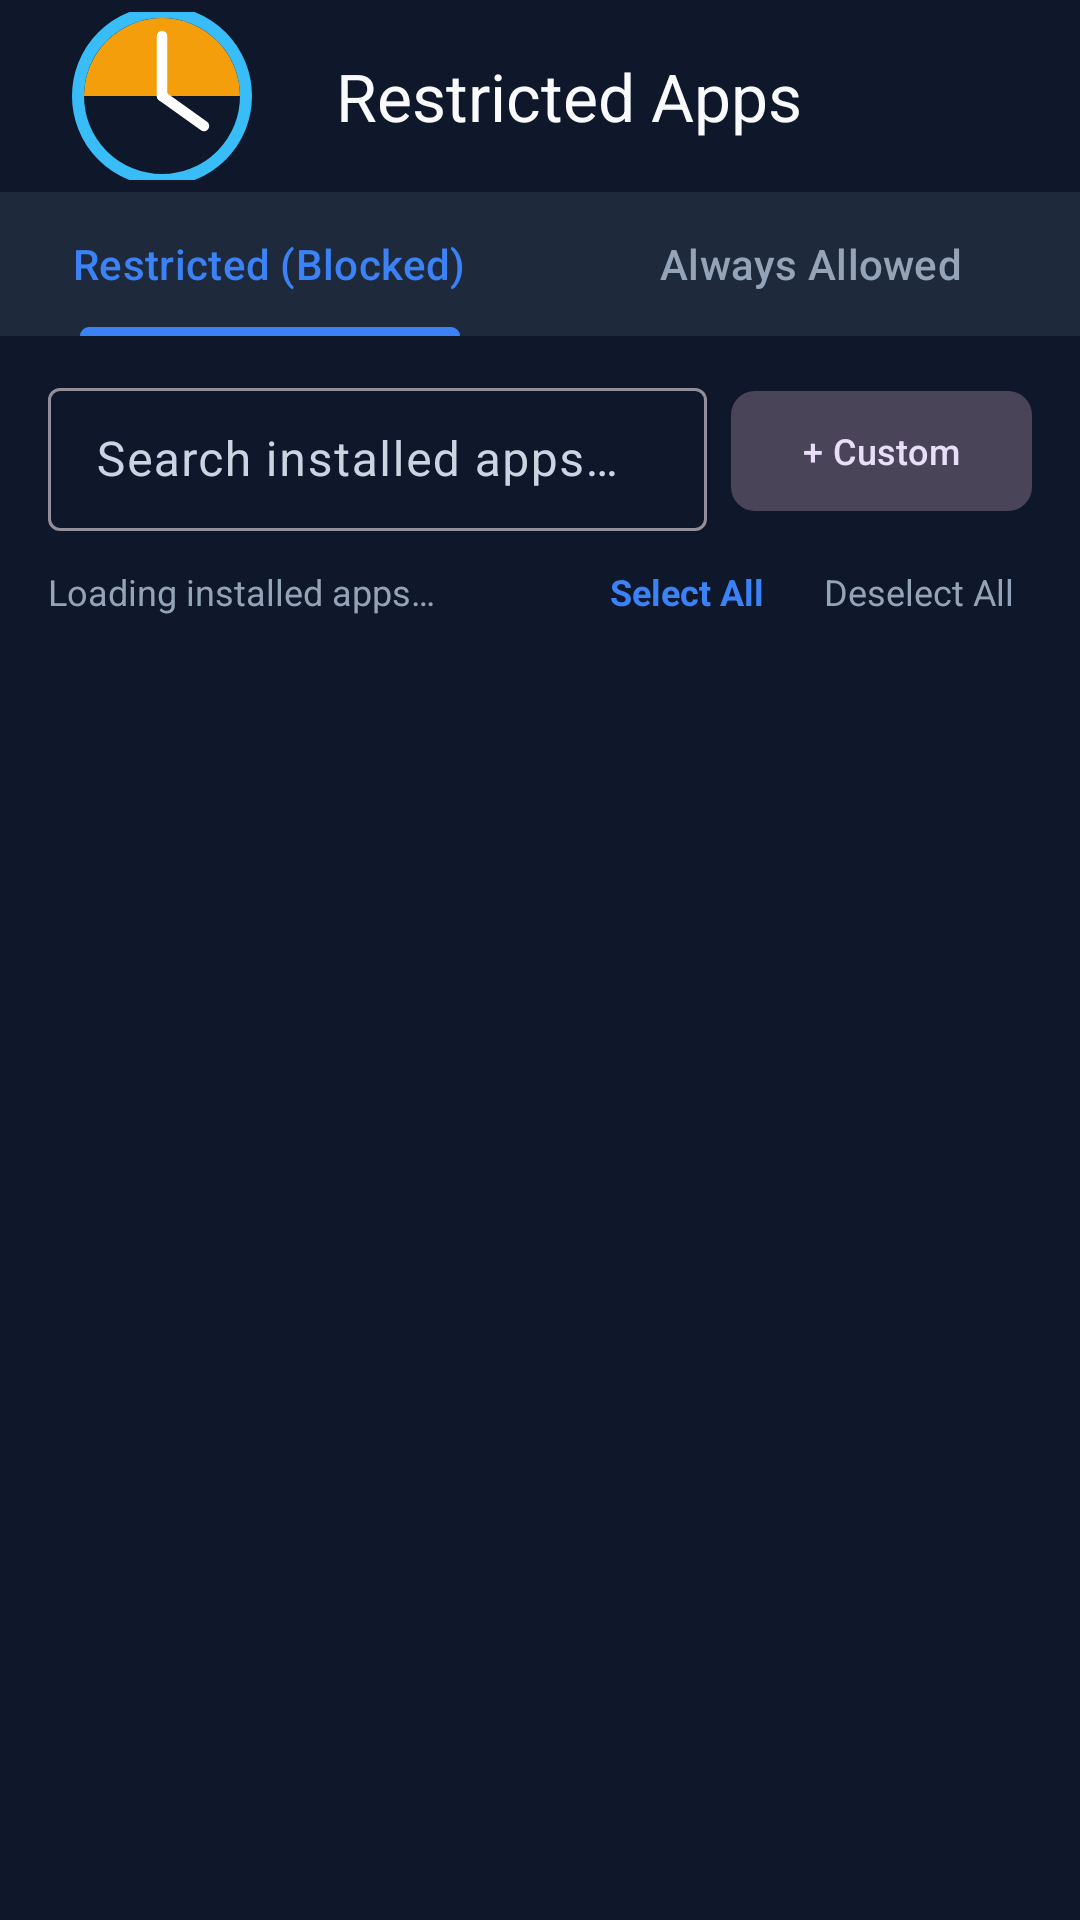

Android layout source for this screen:
<!-- AndroidManifest.xml: application theme Theme.First10 -->
<!-- res/layout/activity_app_manager.xml -->
<?xml version="1.0" encoding="utf-8"?>
<LinearLayout xmlns:android="http://schemas.android.com/apk/res/android"
    xmlns:app="http://schemas.android.com/apk/res-auto"
    android:layout_width="match_parent"
    android:layout_height="match_parent"
    android:background="@color/background"
    android:orientation="vertical">

    <com.google.android.material.appbar.MaterialToolbar
        android:id="@+id/toolbarAppManager"
        android:layout_width="match_parent"
        android:layout_height="?attr/actionBarSize"
        app:navigationIcon="@drawable/ic_launcher_foreground"
        app:title="@string/title_restricted_apps"
        app:titleTextColor="@color/on_background" />

    
    <com.google.android.material.tabs.TabLayout
        android:id="@+id/tabLayoutApps"
        android:layout_width="match_parent"
        android:layout_height="wrap_content"
        android:background="@color/surface"
        app:tabIndicatorColor="@color/accent_blue"
        app:tabSelectedTextColor="@color/accent_blue"
        app:tabTextColor="@color/text_muted">

        <com.google.android.material.tabs.TabItem
            android:layout_width="wrap_content"
            android:layout_height="wrap_content"
            android:text="Restricted (Blocked)" />

        <com.google.android.material.tabs.TabItem
            android:layout_width="wrap_content"
            android:layout_height="wrap_content"
            android:text="Always Allowed" />
    </com.google.android.material.tabs.TabLayout>

    
    <LinearLayout
        android:layout_width="match_parent"
        android:layout_height="wrap_content"
        android:orientation="horizontal"
        android:paddingStart="16dp"
        android:paddingTop="12dp"
        android:paddingEnd="16dp"
        android:paddingBottom="6dp">

        <com.google.android.material.textfield.TextInputLayout
            style="@style/Widget.Material3.TextInputLayout.OutlinedBox.Dense"
            android:layout_width="0dp"
            android:layout_height="wrap_content"
            android:layout_weight="1"
            android:hint="@string/search_hint">

            <com.google.android.material.textfield.TextInputEditText
                android:id="@+id/etSearchApps"
                android:layout_width="match_parent"
                android:layout_height="wrap_content"
                android:imeOptions="actionSearch"
                android:inputType="text"
                android:textColor="@color/on_surface" />
        </com.google.android.material.textfield.TextInputLayout>

        <com.google.android.material.button.MaterialButton
            android:id="@+id/btnAddCustomPackage"
            style="@style/Widget.Material3.Button.TonalButton"
            android:layout_width="wrap_content"
            android:layout_height="wrap_content"
            android:layout_gravity="center_vertical"
            android:layout_marginStart="8dp"
            android:text="+ Custom"
            android:textSize="12sp"
            app:cornerRadius="8dp" />
    </LinearLayout>

    
    <LinearLayout
        android:layout_width="match_parent"
        android:layout_height="wrap_content"
        android:gravity="center_vertical"
        android:orientation="horizontal"
        android:paddingStart="16dp"
        android:paddingEnd="16dp"
        android:paddingBottom="8dp">

        <TextView
            android:id="@+id/tvAppCount"
            android:layout_width="0dp"
            android:layout_height="wrap_content"
            android:layout_weight="1"
            android:text="Loading installed apps…"
            android:textColor="@color/text_muted"
            android:textSize="12sp" />

        <TextView
            android:id="@+id/btnSelectAll"
            android:layout_width="wrap_content"
            android:layout_height="wrap_content"
            android:background="?attr/selectableItemBackground"
            android:padding="6dp"
            android:text="Select All"
            android:textColor="@color/accent_blue"
            android:textSize="12sp"
            android:textStyle="bold" />

        <TextView
            android:id="@+id/btnDeselectAll"
            android:layout_width="wrap_content"
            android:layout_height="wrap_content"
            android:layout_marginStart="8dp"
            android:background="?attr/selectableItemBackground"
            android:padding="6dp"
            android:text="Deselect All"
            android:textColor="@color/text_muted"
            android:textSize="12sp" />
    </LinearLayout>

    <ProgressBar
        android:id="@+id/progressLoadingApps"
        android:layout_width="wrap_content"
        android:layout_height="wrap_content"
        android:layout_gravity="center"
        android:layout_marginTop="32dp" />

    
    <androidx.recyclerview.widget.RecyclerView
        android:id="@+id/rvApps"
        android:layout_width="match_parent"
        android:layout_height="0dp"
        android:layout_weight="1"
        android:clipToPadding="false"
        android:paddingStart="12dp"
        android:paddingEnd="12dp"
        android:paddingBottom="16dp" />

</LinearLayout>
<!-- resources referenced by this layout -->
<resources>
  <color name="accent_blue">#3B82F6</color>
  <color name="background">#0F172A</color>
  <color name="on_background">#F8FAFC</color>
  <color name="on_surface">#F1F5F9</color>
  <color name="surface">#1E293B</color>
  <color name="text_muted">#94A3B8</color>
  <!-- drawable ic_launcher_foreground (drawable) -->
  <?xml version="1.0" encoding="utf-8"?>
  <vector xmlns:android="http://schemas.android.com/apk/res/android"
      android:width="108dp"
      android:height="108dp"
      android:viewportWidth="108"
      android:viewportHeight="108">
      
      <path
          android:fillColor="#F59E0B"
          android:pathData="M54,28 A26,26 0 0,1 80,54 L28,54 A26,26 0 0,1 54,28 Z" />
      
      <path
          android:strokeColor="#38BDF8"
          android:strokeWidth="4"
          android:fillColor="#00000000"
          android:pathData="M54,54 m-28,0 a28,28 0 1,0 56,0 a28,28 0 1,0 -56,0" />
      
      <path
          android:strokeColor="#FFFFFF"
          android:strokeWidth="3.5"
          android:strokeLineCap="round"
          android:pathData="M54,54 L54,34" />
      <path
          android:strokeColor="#FFFFFF"
          android:strokeWidth="3.5"
          android:strokeLineCap="round"
          android:pathData="M54,54 L68,64" />
  </vector>
  <string name="search_hint">Search installed apps…</string>
  <string name="title_restricted_apps">Restricted Apps</string>
  <style name="Theme.First10" parent="Theme.Material3.Dark.NoActionBar">
          
          <item name="colorPrimary">@color/accent_blue</item>
          <item name="colorOnPrimary">@color/on_primary</item>
          <item name="colorPrimaryContainer">@color/primary_container</item>
          <item name="colorOnPrimaryContainer">@color/on_primary_container</item>
          <item name="colorSecondary">@color/secondary</item>
          <item name="colorOnSecondary">@color/on_secondary</item>
          <item name="colorTertiary">@color/tertiary</item>
          <item name="colorError">@color/error</item>
          <item name="android:colorBackground">@color/background</item>
          <item name="colorOnBackground">@color/on_background</item>
          <item name="colorSurface">@color/surface</item>
          <item name="colorOnSurface">@color/on_surface</item>
          <item name="colorSurfaceVariant">@color/surface_variant</item>
          <item name="colorOnSurfaceVariant">@color/on_surface_variant</item>
          <item name="android:statusBarColor">@color/background</item>
          <item name="android:navigationBarColor">@color/background</item>
      </style>
  <color name="on_primary">#FFFFFF</color>
  <color name="primary_container">#DBEAFE</color>
  <color name="on_primary_container">#1E293B</color>
  <color name="secondary">#0D9488</color>
  <color name="on_secondary">#FFFFFF</color>
  <color name="tertiary">#D97706</color>
  <color name="error">#DC2626</color>
  <color name="surface_variant">#334155</color>
  <color name="on_surface_variant">#CBD5E1</color>
</resources>
